2-way image classification set "dataset" from GitHub (marian4cost/VIPER); label vocabulary: antiga, Mercosul plate.

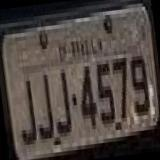
Label: antiga

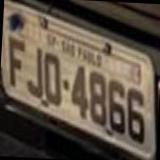
Label: antiga

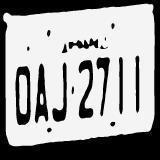
Label: antiga

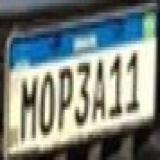
Label: Mercosul plate

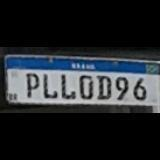
Label: Mercosul plate

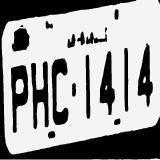
Label: antiga
